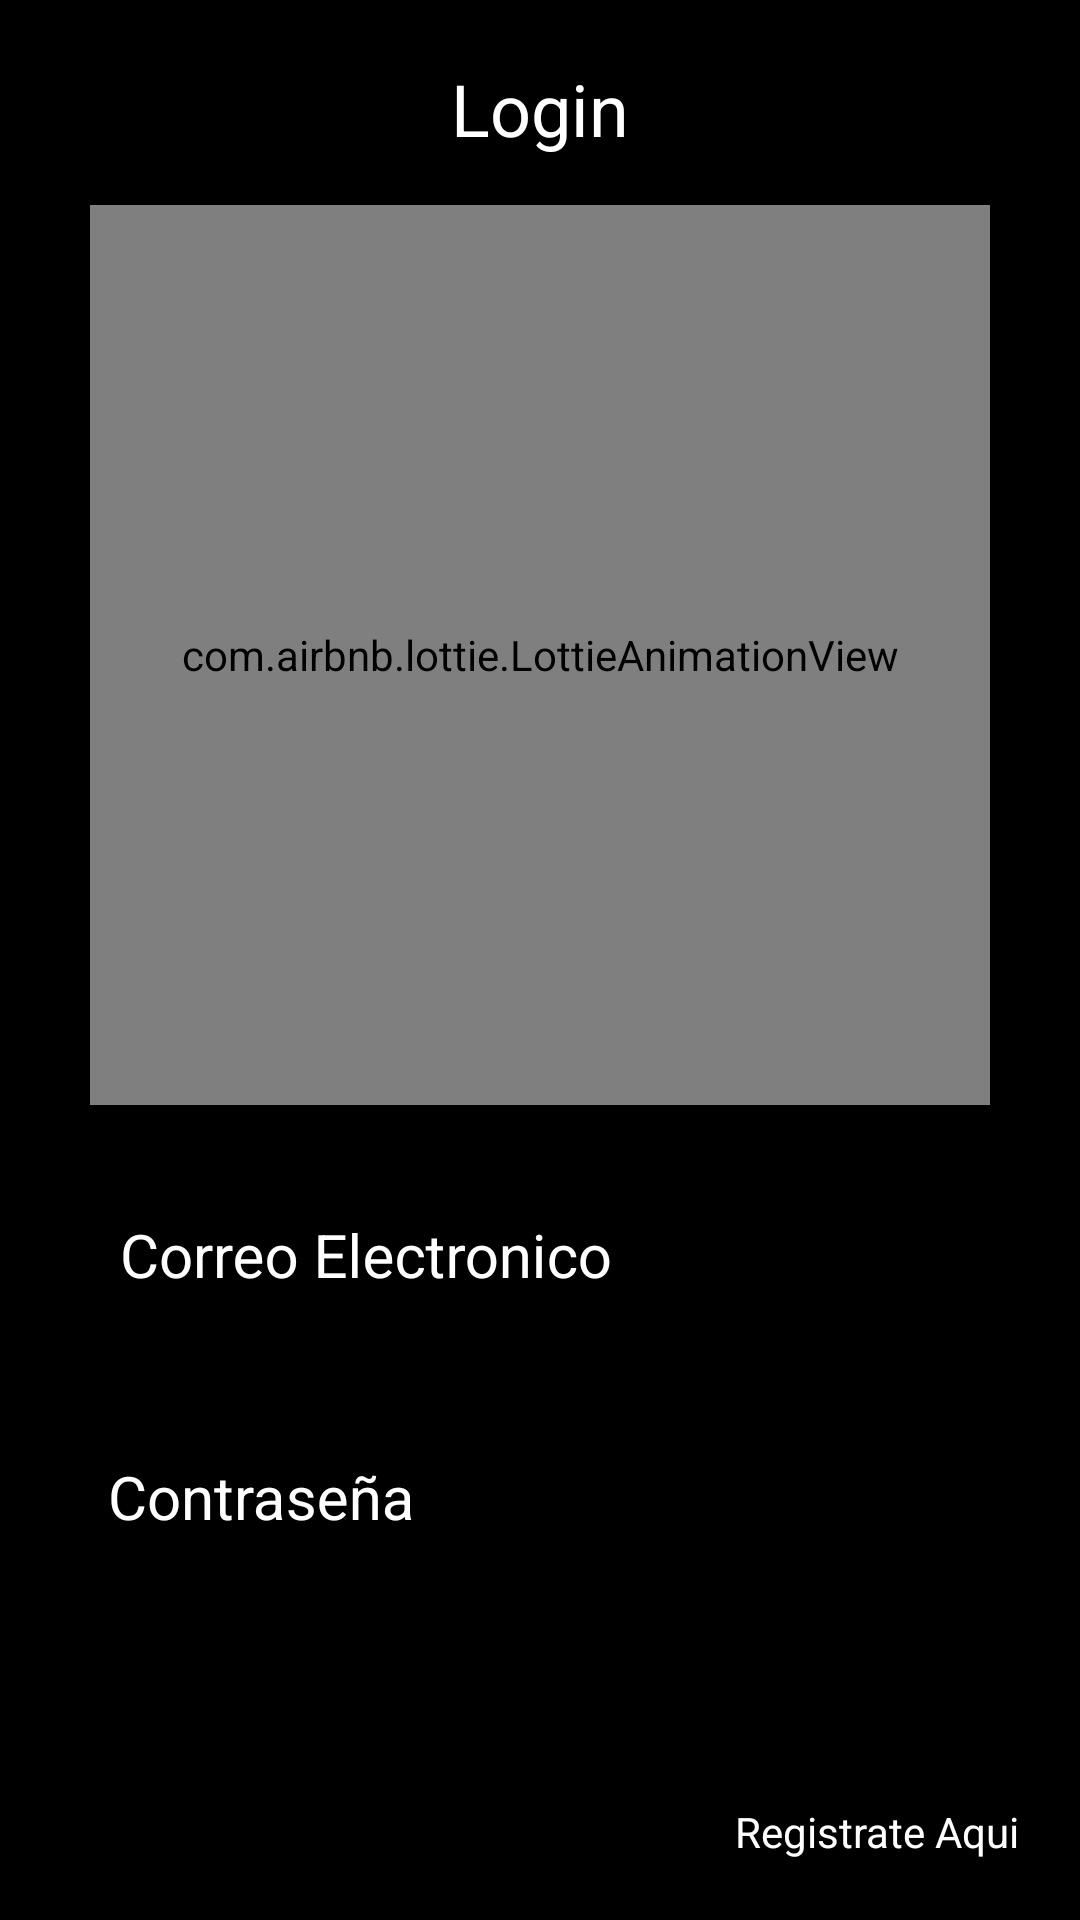

Produce the Android XML layout that renders to this screen, including the resource entries it uses.
<!-- AndroidManifest.xml: application theme Theme.PruebaT -->
<!-- res/layout/activity_login.xml -->
<?xml version="1.0" encoding="utf-8"?>
<androidx.constraintlayout.widget.ConstraintLayout xmlns:android="http://schemas.android.com/apk/res/android"
    xmlns:app="http://schemas.android.com/apk/res-auto"
    xmlns:tools="http://schemas.android.com/tools"
    android:layout_width="match_parent"
    android:layout_height="match_parent"
    android:background="@color/black"
    android:padding="20dp"
    tools:context=".ui.login.Login">

    <TextView
        android:id="@+id/title"
        android:layout_width="match_parent"
        android:layout_height="wrap_content"
        app:layout_constraintTop_toTopOf="parent"
        android:text="Login"
        android:textAlignment="center"
        style="@style/title_white"
        />

    <com.airbnb.lottie.LottieAnimationView
        android:id="@+id/anim"
        android:layout_width="300dp"
        android:layout_height="300dp"
        app:layout_constraintTop_toBottomOf="@id/title"
        app:layout_constraintLeft_toLeftOf="parent"
        app:layout_constraintRight_toRightOf="parent"
        app:lottie_rawRes="@raw/anim_movie_login"
        app:lottie_autoPlay="true"
        android:layout_marginTop="16dp"
        app:lottie_loop="true"
        />

    
    <LinearLayout
        android:id="@+id/linear"
        android:layout_width="match_parent"
        android:layout_height="wrap_content"
        android:orientation="vertical"
        app:layout_constraintTop_toBottomOf="@id/anim"
        android:layout_marginTop="16dp">

        

        <com.google.android.material.textfield.TextInputLayout
            android:id="@+id/ILemail"
            android:layout_width="match_parent"
            android:layout_height="wrap_content"
            style="@style/custom_edit_text_layout"
            android:layout_margin="4dp"
            >

            <com.google.android.material.textfield.TextInputEditText
                android:id="@+id/email"
                android:layout_width="match_parent"
                android:layout_height="wrap_content"
                android:hint="Correo Electronico"
                style="@style/FormEditText"
                android:imeOptions="actionNext"
                android:inputType="textEmailAddress"
                />

        </com.google.android.material.textfield.TextInputLayout>


        

        <com.google.android.material.textfield.TextInputLayout
            android:id="@+id/ILpassword"
            android:layout_width="match_parent"
            android:layout_height="wrap_content"
            style="@style/custom_edit_text_layout"
            >

            <com.google.android.material.textfield.TextInputEditText
                android:id="@+id/password"
                android:layout_width="match_parent"
                android:layout_height="wrap_content"
                android:hint="Contraseña"
                style="@style/FormEditText"
                android:imeOptions="actionDone"
                />

        </com.google.android.material.textfield.TextInputLayout>

    </LinearLayout>

    <TextView
        android:id="@+id/registerUser"
        android:layout_width="wrap_content"
        android:layout_height="wrap_content"
        android:text="Registrate Aqui"
        android:textColor="@color/white"
        app:layout_constraintBottom_toBottomOf="parent"
        app:layout_constraintRight_toRightOf="parent"

        />

    <androidx.appcompat.widget.AppCompatButton
        android:id="@+id/loginButton"
        android:layout_width="match_parent"
        android:layout_height="wrap_content"
        android:background="@drawable/bg_btn_white"
        android:layout_marginBottom="10dp"
        app:layout_constraintBottom_toTopOf="@id/registerUser"
        android:textColor="@color/black"
        android:text="@string/iniciar_sesion"
        />

    <ProgressBar
        android:id="@+id/pbLogin"
        android:layout_width="wrap_content"
        android:layout_height="wrap_content"
        app:layout_constraintBottom_toBottomOf="@id/loginButton"
        app:layout_constraintLeft_toLeftOf="parent"
        app:layout_constraintRight_toRightOf="parent"
        android:visibility="gone"
        />


</androidx.constraintlayout.widget.ConstraintLayout>
<!-- resources referenced by this layout -->
<resources>
  <color name="black">#FF000000</color>
  <color name="white">#FFFFFFFF</color>
  
      //stroke edit text color
  <string name="iniciar_sesion">Iniciar Sesion</string>
  
      //shared preferences login string
  <style name="FormEditText" parent="Widget.AppCompat.EditText">
          <item name="android:textSize">20sp</item>
          <item name="android:textColor">@color/white</item>
          <item name="android:padding">12dp</item>
          <item name="android:singleLine">true</item>
          <item name="android:maxLines">1</item>
          <item name="android:textColorHint">@color/white</item>
      </style>
  
      //custom button
  <style name="custom_edit_text_layout" parent="Widget.MaterialComponents.TextInputLayout.OutlinedBox">
          <item name="android:gravity">center_vertical</item>
          <item name="errorEnabled">true</item>
          <item name="android:layout_marginBottom">16dp</item>
          <item name="android:textColorHint">@color/white</item>
          <item name="boxStrokeColor">@color/black</item>
          <item name="boxStrokeWidth">1dp</item>
          <item name="errorTextColor">@color/error_editText</item>
          <item name="hintTextColor">@color/white</item>
      </style>
  <style name="title_white">
          <item name="android:textSize">24sp</item>
          <item name="android:textColor">@color/white</item>
      </style>
  
      //style edit text
  <style name="Theme.PruebaT" parent="Base.Theme.PruebaT" />
  
  
      //style titles
  <color name="error_editText">#E10000</color>
  
      //error edit text color
  <style name="Base.Theme.PruebaT" parent="Theme.Material3.DayNight.NoActionBar">
          
          <item name="colorPrimary">@color/white</item>
  
          <item name="android:statusBarColor">@color/black</item>
          <item name="android:buttonStyle">@style/miBoton</item>
  
      </style>
  <style name="miBoton" parent="Widget.AppCompat.Button">
          <item name="android:textAllCaps">false</item>
      </style>
</resources>
